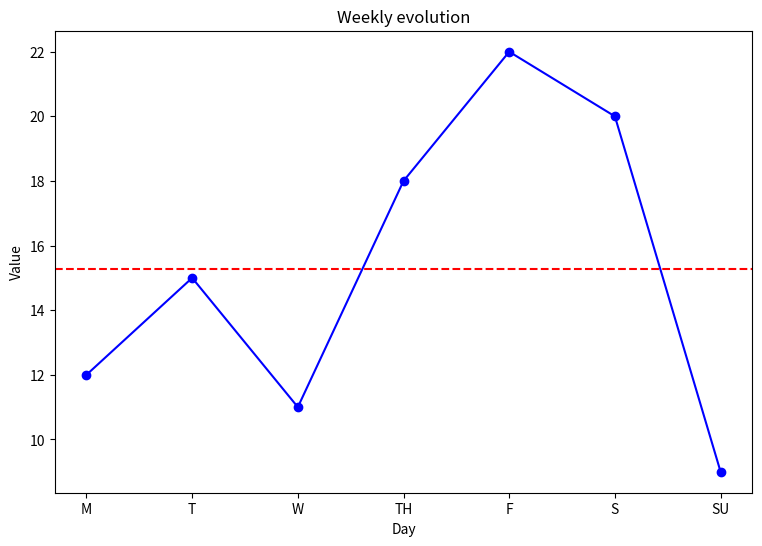
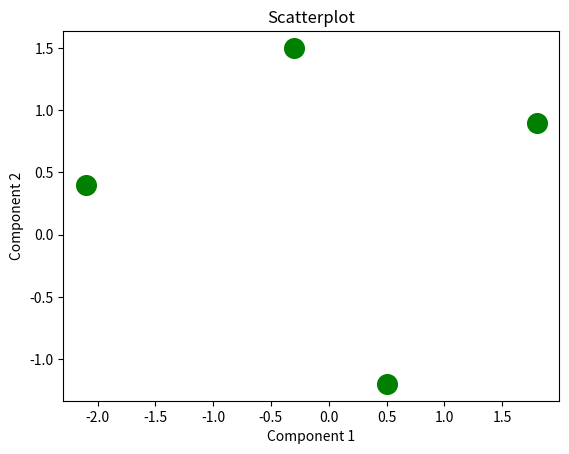
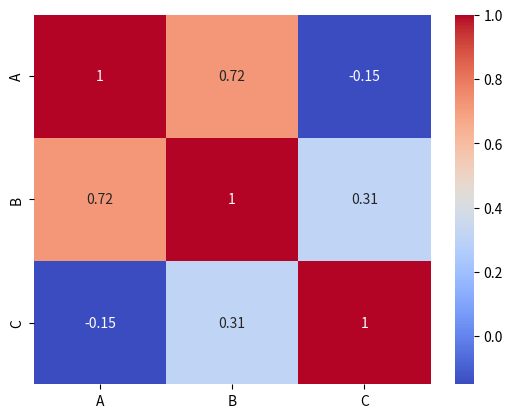

Reproduce these figures in Python, in order.
import matplotlib.pyplot as plt
import numpy as np
import pandas as pd

fig = plt.figure(figsize=(9, 6))
ax = fig.add_subplot(1,1,1)
ax.set_title("Weekly evolution")
ax.set_xlabel("Day")
ax.set_ylabel("Value")
days=["M", "T", "W", "TH", "F", "S", "SU"]
values=[12,15,11,18,22,20,9]
ax.plot(days, values, marker="o", color="blue")
ax.axhline(np.mean(values), color="red", linestyle="--", label="Mean")

plt.show()

#2 scatter plot with labels

t = pd.DataFrame({
    "comp1": [-2.1,0.5,1.8,-0.3],
    "comp2": [0.4,-1.2,0.9,1.5],
}, index=["RO", "HU", "DE", "FR"])

t.plot.scatter(x="comp1", y="comp2", s=200, color="green", title="Scatterplot", xlabel="Component 1", ylabel="Component 2",)
print(t)

plt.show()

#3 heatmap
import seaborn as sns

r = np.array([
    [1.0, 0.72, -0.15],
    [0.72, 1.0, 0.31],
    [-0.15, 0.31, 1.0]
])

sns.heatmap(r, annot=True, cmap="coolwarm", xticklabels=["A", "B", "C"], yticklabels=["A", "B", "C"])

plt.show()
